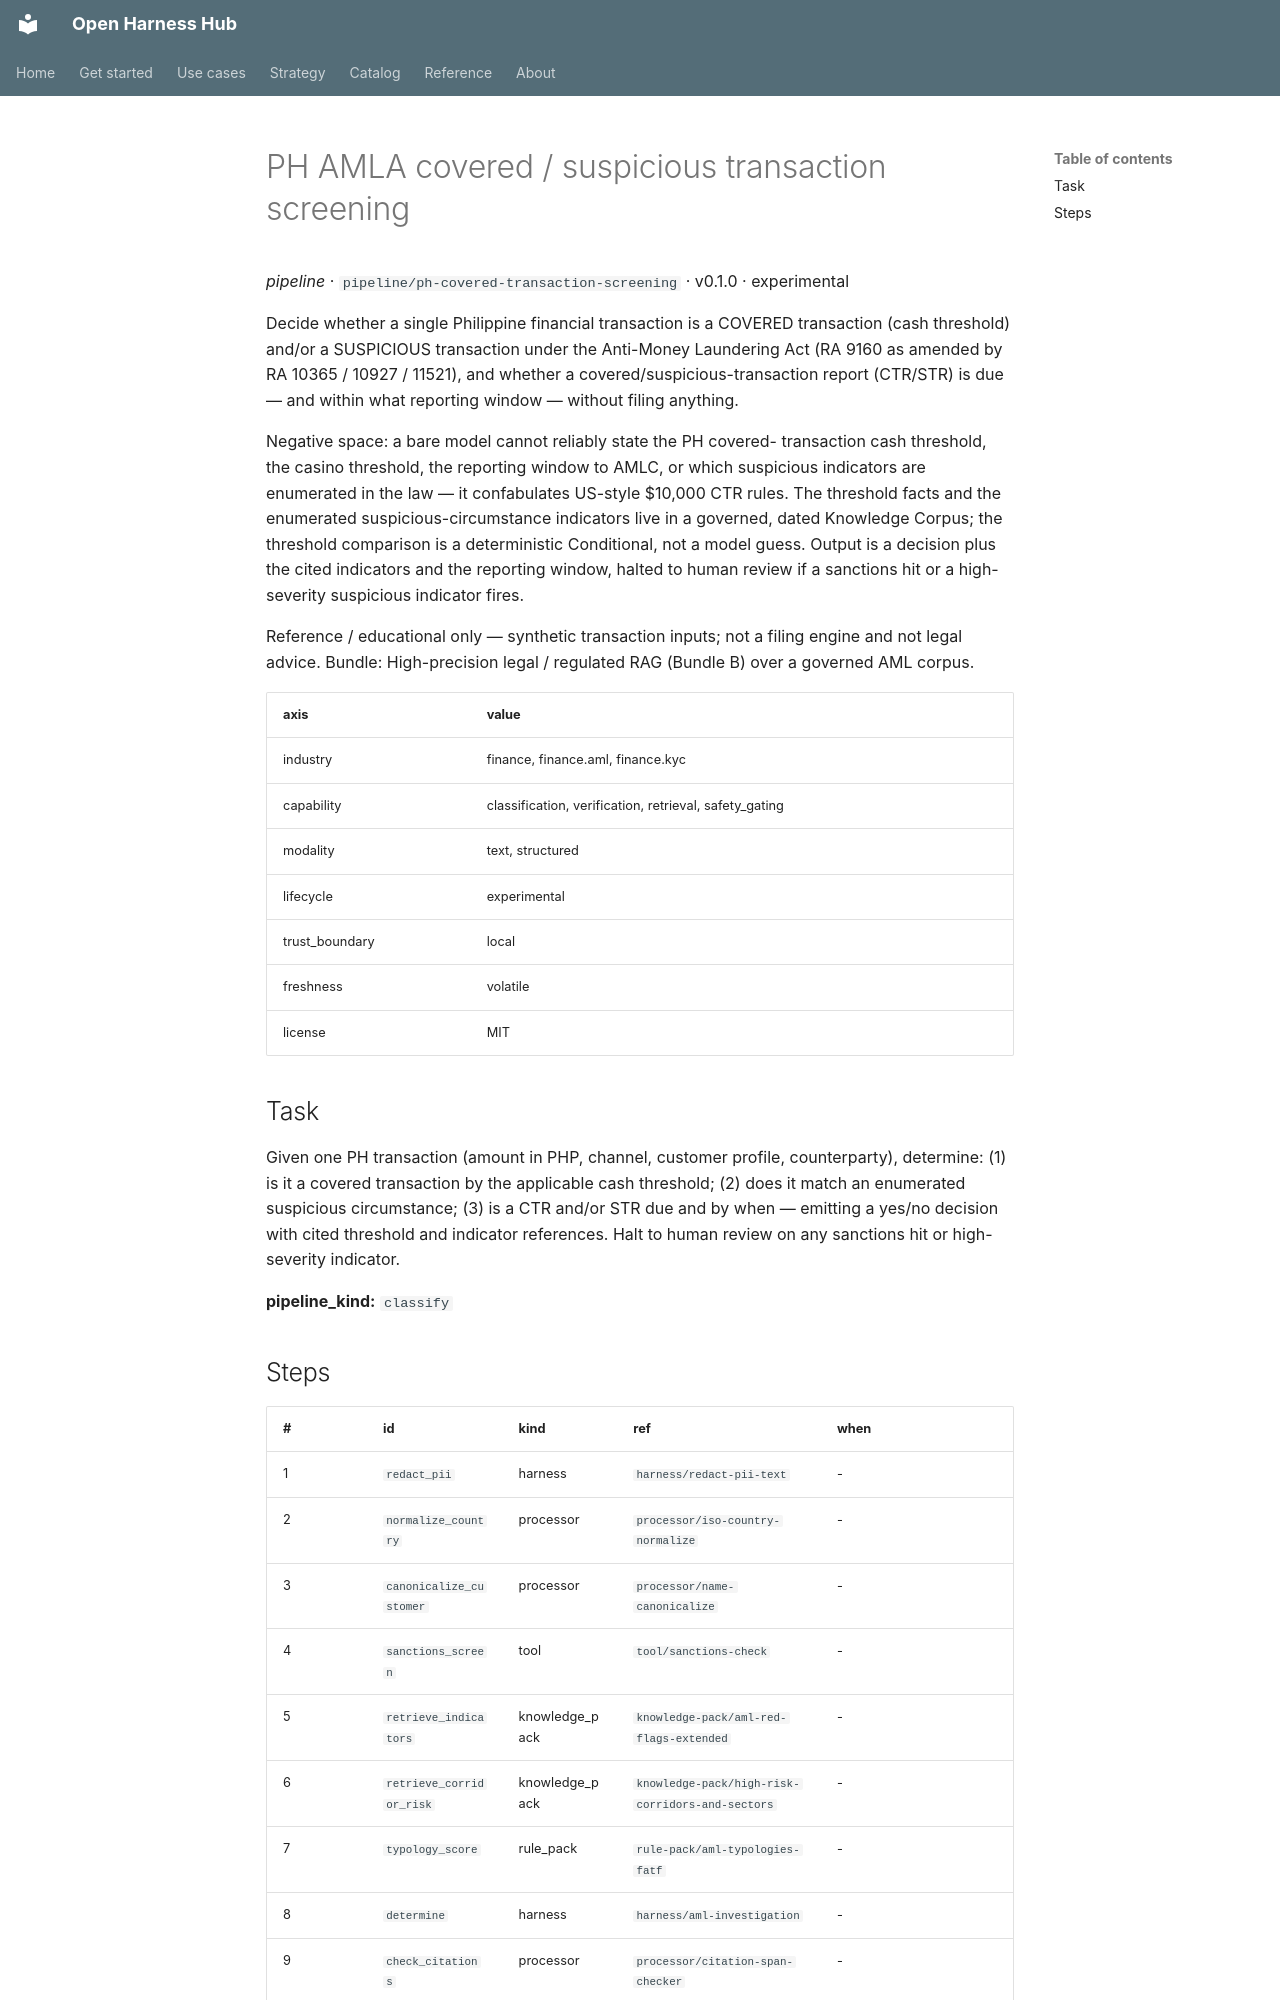

repository: Amarel-Taylor-Scott/open-harness-hub · page: catalog/pipeline_ph-covered-transaction-screening/index.html · generator: mkdocs

# PH AMLA covered / suspicious transaction screening

*pipeline* · `pipeline/ph-covered-transaction-screening` · v0.1.0 · experimental

Decide whether a single Philippine financial transaction is a COVERED
transaction (cash threshold) and/or a SUSPICIOUS transaction under the
Anti-Money Laundering Act (RA 9160 as amended by RA 10365 / 10927 /
11521), and whether a covered/suspicious-transaction report (CTR/STR)
is due — and within what reporting window — without filing anything.

Negative space: a bare model cannot reliably state the PH covered-
transaction cash threshold, the casino threshold, the reporting window
to AMLC, or which suspicious indicators are enumerated in the law —
it confabulates US-style $10,000 CTR rules. The threshold facts and
the enumerated suspicious-circumstance indicators live in a governed,
dated Knowledge Corpus; the threshold comparison is a deterministic
Conditional, not a model guess. Output is a decision plus the cited
indicators and the reporting window, halted to human review if a
sanctions hit or a high-severity suspicious indicator fires.

Reference / educational only — synthetic transaction inputs; not a
filing engine and not legal advice. Bundle: High-precision legal /
regulated RAG (Bundle B) over a governed AML corpus.

| axis | value |
|---|---|
| industry | finance, finance.aml, finance.kyc |
| capability | classification, verification, retrieval, safety_gating |
| modality | text, structured |
| lifecycle | experimental |
| trust_boundary | local |
| freshness | volatile |
| license | MIT |



## Task

Given one PH transaction (amount in PHP, channel, customer profile,
counterparty), determine: (1) is it a covered transaction by the
applicable cash threshold; (2) does it match an enumerated suspicious
circumstance; (3) is a CTR and/or STR due and by when — emitting a
yes/no decision with cited threshold and indicator references. Halt
to human review on any sanctions hit or high-severity indicator.

**pipeline_kind:** `classify`
